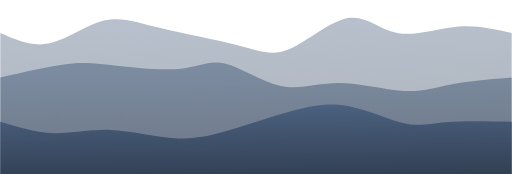
t = 0.00 s
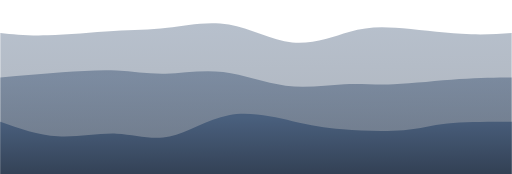
t = 0.75 s
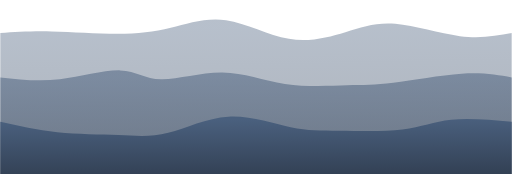
t = 1.25 s
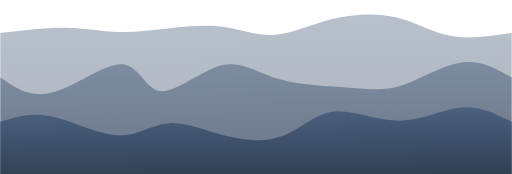
t = 2.00 s
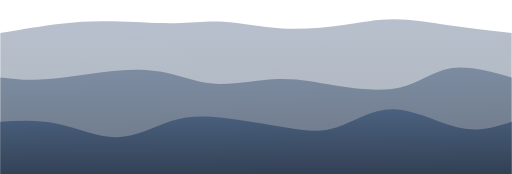
t = 2.75 s
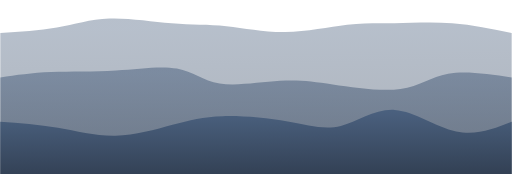
t = 3.25 s

The animated SVG that drew these frames (rendered in a browser with its animation timeline set to each time). Animation: 3 CSS @keyframes rules; one cycle of 4.00 s, repeats indefinitely.

<svg width="100%" height="100%" id="svg" viewBox="0 0 1440 490" xmlns="http://www.w3.org/2000/svg" class="transition duration-300 ease-in-out delay-150"><style>
          .path-0{
            animation:pathAnim-0 4s;
            animation-timing-function: linear;
            animation-iteration-count: infinite;
          }
          @keyframes pathAnim-0{
            0%{
              d: path("M 0,500 L 0,93 C 44.73745221358983,112.83667529905044 89.47490442717967,132.67335059810088 139,122 C 188.52509557282033,111.32664940189912 242.83783450487118,70.14327290664694 292,58 C 341.1621654951288,45.85672709335306 385.1737575533358,62.75355777531139 451,79 C 516.8262424466642,95.24644222468861 604.4671352817857,110.84249599210753 666,127 C 727.5328647182143,143.15750400789247 762.9577013195216,159.8764582562585 813,139 C 863.0422986804784,118.12354174374151 927.7020594401283,59.65167098285855 979,51 C 1030.2979405598717,42.34832901714145 1068.2340609199655,83.51685781230734 1118,93 C 1167.7659390800345,102.48314218769266 1229.3616968800097,80.2808977679122 1285,75 C 1340.6383031199903,69.7191022320878 1390.3191515599951,81.3595511160439 1440,93 L 1440,500 L 0,500 Z");
            }
            25%{
              d: path("M 0,500 L 0,93 C 36.618473301270186,91.79935873720558 73.23694660254037,90.59871747441115 131,92 C 188.76305339745963,93.40128252558885 267.6706868911087,97.40448883956098 328,97 C 388.3293131088913,96.59551116043902 430.080305833025,91.78332716734492 477,78 C 523.919694166975,64.21667283265508 576.0080897767912,41.46220249105932 636,50 C 695.9919102232088,58.53779750894068 763.8873350598101,98.3678628684178 825,113 C 886.1126649401899,127.6321371315822 940.4425699839685,117.06634603526946 983,103 C 1025.5574300160315,88.93365396473054 1056.3423850043162,71.36675299050438 1111,73 C 1165.6576149956838,74.63324700949562 1244.1878899987667,95.46664200271303 1303,102 C 1361.8121100012333,108.53335799728697 1400.9060550006166,100.76667899864348 1440,93 L 1440,500 L 0,500 Z");
            }
            50%{
              d: path("M 0,500 L 0,93 C 64.92450363793316,85.0144530768282 129.8490072758663,77.02890615365642 185,78 C 240.1509927241337,78.97109384634358 285.5284745344679,88.8988284622025 335,90 C 384.4715254655321,91.1011715377975 438.0370945862621,83.3757799975336 489,78 C 539.9629054137379,72.6242200024664 588.3231471204836,69.59805154766309 635,77 C 681.6768528795164,84.40194845233691 726.6703169318041,102.23201381181403 776,98 C 825.3296830681959,93.76798618818597 878.9955851523,67.47389320508077 938,53 C 997.0044148477,38.52610679491922 1061.347342458996,35.87241336786286 1116,49 C 1170.652657541004,62.12758663213714 1215.6150450117152,91.03645332346775 1268,101 C 1320.3849549882848,110.96354667653225 1380.1924774941424,101.98177333826612 1440,93 L 1440,500 L 0,500 Z");
            }
            75%{
              d: path("M 0,500 L 0,93 C 58.315106671599466,82.20212110001233 116.63021334319893,71.40424220002467 166,63 C 215.36978665680107,54.59575779997533 255.7942532988037,48.58515229991367 312,50 C 368.2057467011963,51.41484770008633 440.19277346158594,60.25514860032064 493,61 C 545.807226538414,61.74485139967936 579.4346528548525,54.394253298803804 627,56 C 674.5653471451475,57.605746701196196 736.0686151190037,68.16783820446418 799,74 C 861.9313848809963,79.83216179553582 926.290886669133,80.9343938833395 976,76 C 1025.709113330867,71.0656061166605 1060.7678382044644,60.09458626217783 1107,56 C 1153.2321617955356,51.90541373782217 1210.63776051301,54.687261067949194 1268,62 C 1325.36223948699,69.3127389320508 1382.681119743495,81.15636946602541 1440,93 L 1440,500 L 0,500 Z");
            }
            100%{
              d: path("M 0,500 L 0,93 C 44.73745221358983,112.83667529905044 89.47490442717967,132.67335059810088 139,122 C 188.52509557282033,111.32664940189912 242.83783450487118,70.14327290664694 292,58 C 341.1621654951288,45.85672709335306 385.1737575533358,62.75355777531139 451,79 C 516.8262424466642,95.24644222468861 604.4671352817857,110.84249599210753 666,127 C 727.5328647182143,143.15750400789247 762.9577013195216,159.8764582562585 813,139 C 863.0422986804784,118.12354174374151 927.7020594401283,59.65167098285855 979,51 C 1030.2979405598717,42.34832901714145 1068.2340609199655,83.51685781230734 1118,93 C 1167.7659390800345,102.48314218769266 1229.3616968800097,80.2808977679122 1285,75 C 1340.6383031199903,69.7191022320878 1390.3191515599951,81.3595511160439 1440,93 L 1440,500 L 0,500 Z");
            }
          }</style><defs><linearGradient id="gradient" x1="47%" y1="0%" x2="53%" y2="100%"><stop offset="5%" stop-color="#4a607e"></stop><stop offset="95%" stop-color="#334155"></stop></linearGradient></defs><path d="M 0,500 L 0,93 C 44.73745221358983,112.83667529905044 89.47490442717967,132.67335059810088 139,122 C 188.52509557282033,111.32664940189912 242.83783450487118,70.14327290664694 292,58 C 341.1621654951288,45.85672709335306 385.1737575533358,62.75355777531139 451,79 C 516.8262424466642,95.24644222468861 604.4671352817857,110.84249599210753 666,127 C 727.5328647182143,143.15750400789247 762.9577013195216,159.8764582562585 813,139 C 863.0422986804784,118.12354174374151 927.7020594401283,59.65167098285855 979,51 C 1030.2979405598717,42.34832901714145 1068.2340609199655,83.51685781230734 1118,93 C 1167.7659390800345,102.48314218769266 1229.3616968800097,80.2808977679122 1285,75 C 1340.6383031199903,69.7191022320878 1390.3191515599951,81.3595511160439 1440,93 L 1440,500 L 0,500 Z" stroke="none" stroke-width="0" fill="url(#gradient)" fill-opacity="0.4" class="transition-all duration-300 ease-in-out delay-150 path-0"></path><style>
          .path-1{
            animation:pathAnim-1 4s;
            animation-timing-function: linear;
            animation-iteration-count: infinite;
          }
          @keyframes pathAnim-1{
            0%{
              d: path("M 0,500 L 0,218 C 64.04395116537181,203.41669749660872 128.08790233074362,188.8333949932174 174,182 C 219.91209766925638,175.1666050067826 247.6923418423974,176.08311752373908 304,182 C 360.3076581576026,187.91688247626092 445.14273029966694,198.83413491182634 502,194 C 558.8572697003331,189.16586508817366 587.7367369589347,168.58034282895548 632,179 C 676.2632630410653,189.41965717104452 735.9103218645948,230.84449377235174 790,242 C 844.0896781354052,253.15550622764826 892.6219755826861,234.0416820816377 952,234 C 1011.3780244173139,233.9583179183623 1081.6017758046614,252.9887779010976 1135,256 C 1188.3982241953386,259.0112220989024 1224.970921198668,246.00320631397213 1273,237 C 1321.029078801332,227.99679368602787 1380.5145394006659,222.99839684301395 1440,218 L 1440,500 L 0,500 Z");
            }
            25%{
              d: path("M 0,500 L 0,218 C 57.650363793316075,216.15163398692812 115.30072758663215,214.3032679738562 174,211 C 232.69927241336785,207.6967320261438 292.4474534467875,202.93856209150326 336,204 C 379.5525465532125,205.06143790849674 406.9094586262179,211.94248366013073 453,212 C 499.0905413737821,212.05751633986927 563.9147120483414,205.29150326797387 626,211 C 688.0852879516586,216.70849673202613 747.4316931804169,234.8915032679739 808,241 C 868.5683068195831,247.1084967320261 930.3585152299913,241.14248366013067 974,238 C 1017.6414847700087,234.85751633986933 1043.1342458996178,234.53856209150328 1098,231 C 1152.8657541003822,227.46143790849672 1237.1045011715378,220.70326797385619 1299,218 C 1360.8954988284622,215.29673202614381 1400.447749414231,216.6483660130719 1440,218 L 1440,500 L 0,500 Z");
            }
            50%{
              d: path("M 0,500 L 0,218 C 43.1691700579603,247.66777654458008 86.3383401159206,277.33555308916016 149,260 C 211.6616598840794,242.6644469108398 293.81580959427794,178.32556418793934 343,181 C 392.18419040572206,183.67443581206066 408.3984215069676,253.3621901590825 452,257 C 495.6015784930324,260.6378098409175 566.5905043778517,198.2256751757307 623,184 C 679.4094956221483,169.7743248242693 721.2395609816255,203.7351091379948 782,222 C 842.7604390183745,240.2648908620052 922.4512516956468,242.83388827229007 982,247 C 1041.5487483043532,251.16611172770993 1080.9554322357872,256.929337772845 1132,240 C 1183.0445677642128,223.070662227155 1245.7270193612037,183.44876063632998 1299,176 C 1352.2729806387963,168.55123936367002 1396.136490319398,193.275619681835 1440,218 L 1440,500 L 0,500 Z");
            }
            75%{
              d: path("M 0,500 L 0,218 C 37.87603896904673,214.39546183253174 75.75207793809346,210.7909236650635 133,210 C 190.24792206190654,209.2090763349365 266.86772721667285,211.2317671722777 333,204 C 399.13227278332715,196.7682328277223 454.7770131952151,180.28200764582564 496,193 C 537.2229868047849,205.71799235417436 564.0242200024666,247.6402022444198 613,254 C 661.9757799975334,260.3597977555802 733.1261067949191,231.15718337649528 786,223 C 838.8738932050809,214.84281662350472 873.4713528178568,227.73106424959917 931,239 C 988.5286471821432,250.26893575040083 1068.9884819336542,259.91855962510795 1124,249 C 1179.0115180663458,238.08144037489205 1208.5747194475273,206.59469724996916 1257,198 C 1305.4252805524727,189.40530275003084 1372.7126402762365,203.70265137501542 1440,218 L 1440,500 L 0,500 Z");
            }
            100%{
              d: path("M 0,500 L 0,218 C 64.04395116537181,203.41669749660872 128.08790233074362,188.8333949932174 174,182 C 219.91209766925638,175.1666050067826 247.6923418423974,176.08311752373908 304,182 C 360.3076581576026,187.91688247626092 445.14273029966694,198.83413491182634 502,194 C 558.8572697003331,189.16586508817366 587.7367369589347,168.58034282895548 632,179 C 676.2632630410653,189.41965717104452 735.9103218645948,230.84449377235174 790,242 C 844.0896781354052,253.15550622764826 892.6219755826861,234.0416820816377 952,234 C 1011.3780244173139,233.9583179183623 1081.6017758046614,252.9887779010976 1135,256 C 1188.3982241953386,259.0112220989024 1224.970921198668,246.00320631397213 1273,237 C 1321.029078801332,227.99679368602787 1380.5145394006659,222.99839684301395 1440,218 L 1440,500 L 0,500 Z");
            }
          }</style><defs><linearGradient id="gradient" x1="47%" y1="0%" x2="53%" y2="100%"><stop offset="5%" stop-color="#4a607e"></stop><stop offset="95%" stop-color="#334155"></stop></linearGradient></defs><path d="M 0,500 L 0,218 C 64.04395116537181,203.41669749660872 128.08790233074362,188.8333949932174 174,182 C 219.91209766925638,175.1666050067826 247.6923418423974,176.08311752373908 304,182 C 360.3076581576026,187.91688247626092 445.14273029966694,198.83413491182634 502,194 C 558.8572697003331,189.16586508817366 587.7367369589347,168.58034282895548 632,179 C 676.2632630410653,189.41965717104452 735.9103218645948,230.84449377235174 790,242 C 844.0896781354052,253.15550622764826 892.6219755826861,234.0416820816377 952,234 C 1011.3780244173139,233.9583179183623 1081.6017758046614,252.9887779010976 1135,256 C 1188.3982241953386,259.0112220989024 1224.970921198668,246.00320631397213 1273,237 C 1321.029078801332,227.99679368602787 1380.5145394006659,222.99839684301395 1440,218 L 1440,500 L 0,500 Z" stroke="none" stroke-width="0" fill="url(#gradient)" fill-opacity="0.53" class="transition-all duration-300 ease-in-out delay-150 path-1"></path><style>
          .path-2{
            animation:pathAnim-2 4s;
            animation-timing-function: linear;
            animation-iteration-count: infinite;
          }
          @keyframes pathAnim-2{
            0%{
              d: path("M 0,500 L 0,343 C 50.34149710198547,358.3162165495129 100.68299420397094,373.63243309902583 151,375 C 201.31700579602906,376.36756690097417 251.60952028610183,363.7864841534098 310,366 C 368.3904797138982,368.2135158465902 434.8789246516218,385.2216302873351 490,389 C 545.1210753483782,392.7783697126649 588.8747811074114,383.32699469725 644,367 C 699.1252188925886,350.67300530275 765.6219509187324,327.47039092366504 823,312 C 880.3780490812676,296.52960907633496 928.637415217659,288.7914416080897 982,299 C 1035.362584782341,309.2085583919103 1093.8283882106305,337.3638426439759 1137,347 C 1180.1716117893695,356.6361573560241 1208.0490319398198,347.75318781600686 1256,344 C 1303.9509680601802,340.24681218399314 1371.9754840300902,341.62340609199657 1440,343 L 1440,500 L 0,500 Z");
            }
            25%{
              d: path("M 0,500 L 0,343 C 54.41149340239242,363.14171907756815 108.82298680478485,383.28343815513625 166,387 C 223.17701319521515,390.71656184486375 283.11954618325314,378.00796645702314 333,380 C 382.88045381674686,381.99203354297686 422.69882846220264,398.6846960167714 472,383 C 521.3011715377974,367.3153039832286 580.0851399679368,319.25324947589104 643,310 C 705.9148600320632,300.74675052410896 772.9606116660501,330.30230607966456 823,351 C 873.0393883339499,371.69769392033544 906.0724133678629,383.5375262054507 959,386 C 1011.9275866321371,388.4624737945493 1084.7497348624984,381.5475890985325 1135,373 C 1185.2502651375016,364.4524109014675 1212.9286471821433,354.27211740041923 1260,349 C 1307.0713528178567,343.72788259958077 1373.5356764089283,343.3639412997904 1440,343 L 1440,500 L 0,500 Z");
            }
            50%{
              d: path("M 0,500 L 0,343 C 43.542434332223465,329.3612282648909 87.08486866444693,315.7224565297817 145,328 C 202.91513133555307,340.2775434702183 275.2029596744358,378.47140214576405 331,381 C 386.7970403255642,383.52859785423595 426.1032926378098,350.39193488716234 475,347 C 523.8967073621902,343.60806511283766 582.3838697743248,369.96085830558644 640,384 C 697.6161302256752,398.03914169441356 754.3612282648909,399.764631890492 802,380 C 849.6387717351091,360.235368109508 888.1712171661115,318.98061413244545 941,314 C 993.8287828338885,309.01938586755455 1060.9539030706624,340.3129115797263 1124,340 C 1187.0460969293376,339.6870884202737 1246.0131705512395,307.7677395486496 1298,303 C 1349.9868294487605,298.2322604513504 1394.9934147243803,320.6161302256752 1440,343 L 1440,500 L 0,500 Z");
            }
            75%{
              d: path("M 0,500 L 0,343 C 55.59427796275743,343.10595634480205 111.18855592551486,343.2119126896041 166,355 C 220.81144407448514,366.7880873103959 274.84005426069797,390.2583055863855 329,388 C 383.15994573930203,385.7416944136145 437.4512270316932,357.7548649648539 483,339 C 528.5487729683068,320.2451350351461 565.3550376125293,310.7222345541991 620,314 C 674.6449623874707,317.2777654458009 747.1286225181896,333.35619681835 805,352 C 862.8713774818104,370.64380318165 906.130472314712,391.8529781724011 951,373 C 995.869527685288,354.1470218275989 1042.3494882229625,295.2318904920458 1102,297 C 1161.6505117770375,298.7681095079542 1234.4715747934392,361.21945985941545 1293,379 C 1351.5284252065608,396.78054014058455 1395.7642126032804,369.8902700702923 1440,343 L 1440,500 L 0,500 Z");
            }
            100%{
              d: path("M 0,500 L 0,343 C 50.34149710198547,358.3162165495129 100.68299420397094,373.63243309902583 151,375 C 201.31700579602906,376.36756690097417 251.60952028610183,363.7864841534098 310,366 C 368.3904797138982,368.2135158465902 434.8789246516218,385.2216302873351 490,389 C 545.1210753483782,392.7783697126649 588.8747811074114,383.32699469725 644,367 C 699.1252188925886,350.67300530275 765.6219509187324,327.47039092366504 823,312 C 880.3780490812676,296.52960907633496 928.637415217659,288.7914416080897 982,299 C 1035.362584782341,309.2085583919103 1093.8283882106305,337.3638426439759 1137,347 C 1180.1716117893695,356.6361573560241 1208.0490319398198,347.75318781600686 1256,344 C 1303.9509680601802,340.24681218399314 1371.9754840300902,341.62340609199657 1440,343 L 1440,500 L 0,500 Z");
            }
          }</style><defs><linearGradient id="gradient" x1="47%" y1="0%" x2="53%" y2="100%"><stop offset="5%" stop-color="#4a607e"></stop><stop offset="95%" stop-color="#334155"></stop></linearGradient></defs><path d="M 0,500 L 0,343 C 50.34149710198547,358.3162165495129 100.68299420397094,373.63243309902583 151,375 C 201.31700579602906,376.36756690097417 251.60952028610183,363.7864841534098 310,366 C 368.3904797138982,368.2135158465902 434.8789246516218,385.2216302873351 490,389 C 545.1210753483782,392.7783697126649 588.8747811074114,383.32699469725 644,367 C 699.1252188925886,350.67300530275 765.6219509187324,327.47039092366504 823,312 C 880.3780490812676,296.52960907633496 928.637415217659,288.7914416080897 982,299 C 1035.362584782341,309.2085583919103 1093.8283882106305,337.3638426439759 1137,347 C 1180.1716117893695,356.6361573560241 1208.0490319398198,347.75318781600686 1256,344 C 1303.9509680601802,340.24681218399314 1371.9754840300902,341.62340609199657 1440,343 L 1440,500 L 0,500 Z" stroke="none" stroke-width="0" fill="url(#gradient)" fill-opacity="1" class="transition-all duration-300 ease-in-out delay-150 path-2"></path></svg>
